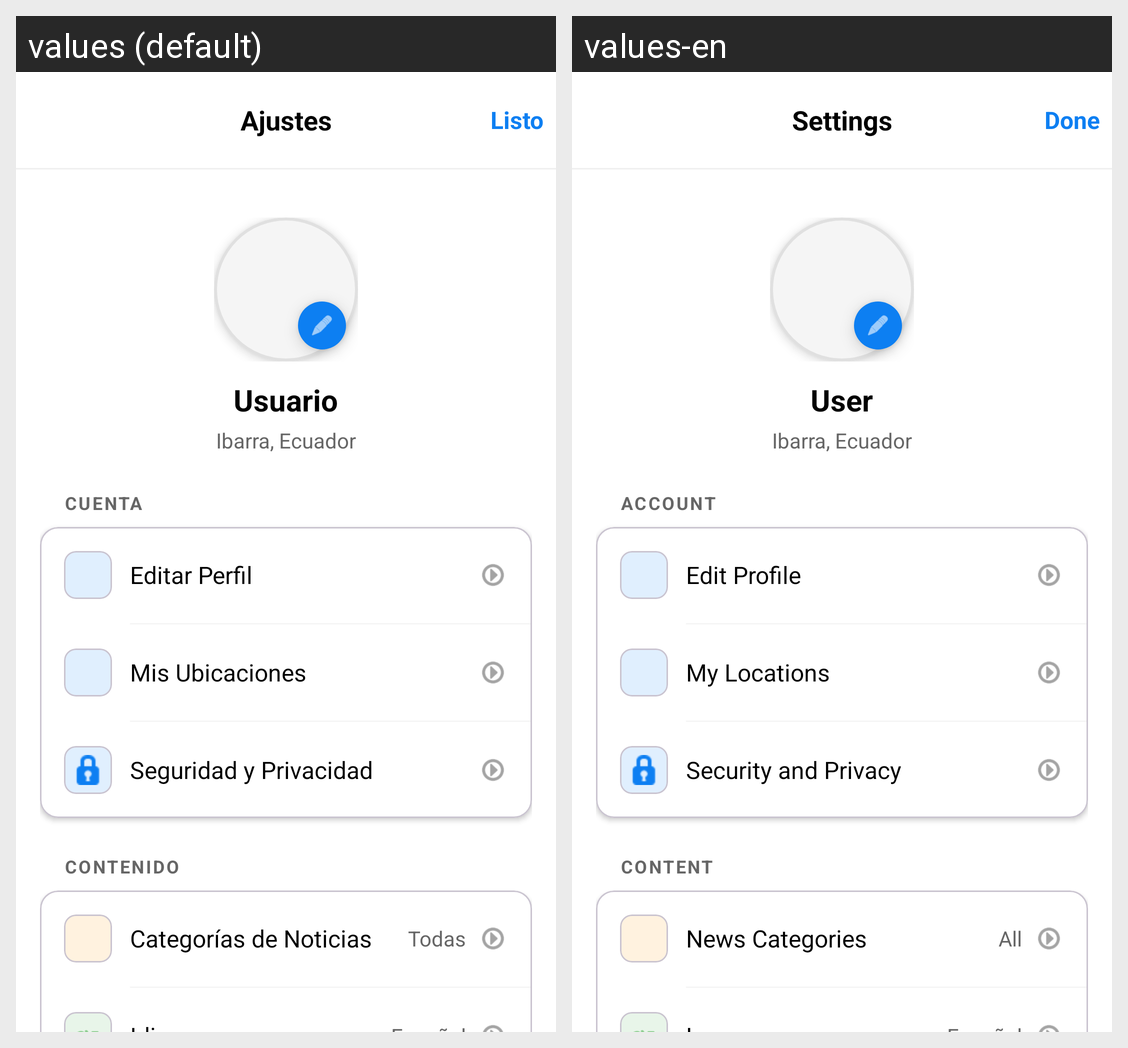

For this localized Android screen grid, give each drawn string resource with its value in every locale shown.
Android screen res/layout/activity_ajustes.xml rendered under 2 locales, left to right: values (default), values-en. Device: Nexus 5 (rendered at 1080×1920; each locale shown at half size, 540×960, under a caption strip naming it); theme Theme.NoticiasIbarra.NoActionBar.
Strings drawn on this screen, with the default value and each locale's value (text and hints the layout hard-codes, and strings that could not be matched under every locale, appear in the picture but are not listed):

settings_title
  values: Ajustes
  values-en: Settings

settings_done
  values: Listo
  values-en: Done

profile_default_user
  values: Usuario
  values-en: User

profile_default_location
  values: Ibarra, Ecuador
  values-en: Ibarra, Ecuador

settings_account
  values: CUENTA
  values-en: ACCOUNT

settings_edit_profile
  values: Editar Perfil
  values-en: Edit Profile

settings_my_locations
  values: Mis Ubicaciones
  values-en: My Locations

settings_security
  values: Seguridad y Privacidad
  values-en: Security and Privacy

settings_content
  values: CONTENIDO
  values-en: CONTENT

settings_categories
  values: Categorías de Noticias
  values-en: News Categories

settings_all
  values: Todas
  values-en: All
